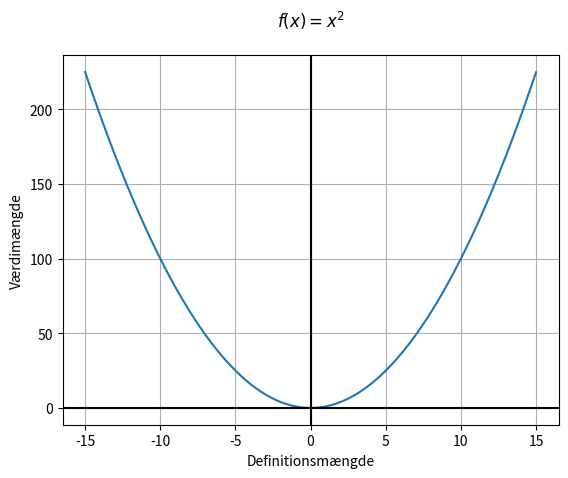

The script that saved this image:
##importeret for at kunne plotte funktionen.

import numpy as np
import matplotlib.pyplot as plt
from matplotlib.widgets import TextBox

def andengrad(a,b,c):
	
	if a < 0:
		a_print = "{0}x".format(a)
	elif b > 0:
		a_print = "+{0}x".format(a)
	else:
		a_print = ""
	
	if b < 0:
		b_print = "{0}x".format(b)
	elif b>0:
		b_print = "+{0}x".format(b)
	else:
		b_print = ""

	
	if c < 0:
		c_print = "{0}x".format(b)
	elif b > 0:
		c_print = "+{0}x".format(b)
	else:
		c_print = ""
	

	
	
	
	print("\nHer undersøges funktionen: f(x) = {0}x^2{1}{2}\n".format(a_print,b_print,c_print))
	
	D = pow(b,2)-4*a*c
	
	print("\n\tDiskriminanten er: {0}\n".format(round(D,4)))
	
	Tp_x = -b/(2*a)
	
	Tp_y = -D/(4*a)
	
	if Tp_x.is_integer():
		Tp_x = int(Tp_x)
	if Tp_y.is_integer():
		Tp_y = int(Tp_y)

	
	if D == 0:
		
		x_D_0 = -b/(2*a)
		
		if x_D_0.is_integer():
			x_D_0 = int(x_D_0)


		print("\tAndegradsliningen har en løsning og skærer x-aksen i punktet {0}".format(x_D_0))
		
		if a>0:
			print("\n\tParablens ben vender opad")
		else:
			
			print("\n\tParablems ben vender nedad")

	elif D>0:
		
		x_1 = (-b+pow(D,1/2)) / (2*a)
		
		x_2 = (-b-pow(D,1/2)) / (2*a)
		
		if x_1.is_integer():
			x_1 = int(x_1)
		
		if x_2.is_integer():
			x_2 = int(x_2)

		if x_1 > x_2:
			print("\tAndegradsligningen har 2 løsninger\n\tog skærer x-aksen i punkterne\n\tx={0} og x={1}".format(round(x_2,4),round(x_1,4)))
		else:
			print("\tAndegradsligningen har 2 løsninger\n\tog skærer x-aksen i punkterne\n\tx={0} og x={1}".format(round(x_1,4),round(x_2,4)))
		
		if a>0:
			print("\n\tParablens ben vender opad")
		else:
			print("\n\tParablems ben vender nedad")
			
	print("\n\tParablen skærer y-aksen i punktet {0}".format(c))
	
	print("\n\tToppunktet er: Tp = ( {0} , {1} )\n".format(round(Tp_x,4),round(Tp_y,4)))
	
	if a>0:
		print("\tVm = [{0};inf]".format(round(Tp_y,4)))
	else:
		print("\tVm = [inf;{0}]".format(round(Tp_y,4)))
	
	#plotfunktionen
	
	xval = np.arange(Tp_x-15,Tp_x+15, 0.01)
	plt.plot(xval,a*xval**2+b*xval+c)
	plt.grid(True)
	plt.axvline(x=0, color="k")
	plt.axhline(y=0, color="k")
	
	plt.xlabel('Definitionsmængde')
	plt.ylabel('Værdimængde')
	plt.title('$f(x) = {0}x^2{1}{2}$\n'.format(a_print,b_print,c_print))
	plt.show()
	
	
# Se her : https://matplotlib.org/gallery/widgets/textbox.html	

def indtast():
	global funktion
	#funktion = input("Indtast andegradsligning på formen ax^2+bx+c ")
	funktion = "x^2"
	funktion = funktion.replace(" ","")  #fjern alle mellemrum i indtastningen		
	funktion = funktion.replace(",",".")  #fjern alle mellemrum i indtastningen		
	print(funktion)


def test(funktion):
	if funktion.count("x^2")!=1:
		print("""Dette er ikke en korrekt indtastet 2. gradsfunktion.
		Fejl:  Du har mangler x^2""")
		exit()
	if funktion.count("x")>2:
		print("""Dette er ikke en korrekt indtastet 2. gradsfunktion
		Fejl: Der er for mange x'er
		Ligningen skal skrives på formen ax^2+bx+c""")
		exit()
	if funktion.count("++") > 0 or funktion.count("--") > 0:
		print("""Dette er ikke en korrekt indtastet 2. gradsfunktion
		Fejl: Der er dobbelt +'er eller -'er
		Ligningen skal skrives på formen ax^2+bx+c""")
		exit()
	if funktion.count("+-") > 0 or funktion.count("-+") > 0:
		print("""Dette er ikke en korrekt indtastet 2. gradsfunktion
		Fejl: Der er  +-'er eller -+'er
		Ligningen skal skrives på formen ax^2+bx+c""")
		exit()
		
indtast()
test(funktion)

#Find første forekomst af x

a = funktion[:funktion.find("x^2")]

if a == "-":
	a = -1
elif a == "+":
	a = 1
elif a == "":
	a = 1
else:
	a = float(a)


rest = funktion[funktion.find("x^2")+3:]
# undersøger for om b,c = 0
if rest == "" :
	b = 0
	c = 0
	andengrad(a,b,c)
	exit()
else:
	#undersøger om b = 0 -> hvad c er
	if rest.count("x") == 0:
		b = 0
		c = float(rest)
	
	# finder b
	else:
		if rest[:rest.find("x")] == "-":
			b = -1
		elif rest[:rest.find("x")] == "+":
			b = 1
		else:
			b = float(rest[:rest.find("x")])
		
		c = float(rest[rest.find("x")+1:])

print("a = {0} ({1})".format(a,type(a)))
print("b = {0} ({1})".format(b,type(c)))
print("c = {0} ({1})".format(c,type(c)))

andengrad(a,b,c)	




